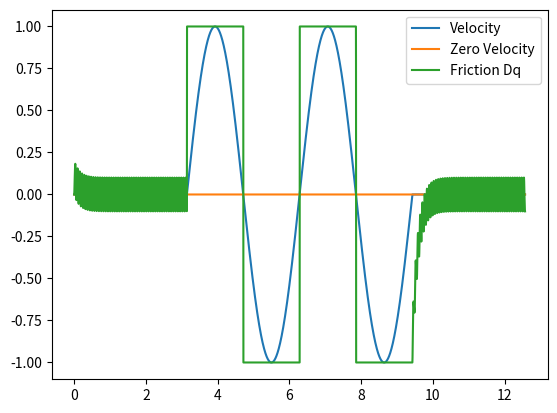

Source code (Python):
import numpy as np
import matplotlib.pyplot as plt
from scipy.integrate import odeint, solve_ivp

def deriv(F, t, v):
    return sigma0 * v * (1-F/Fc*np.sign(v))

def Ode_step(F0, v):
    _Fs = odeint(deriv, F0, t, args=(v,))
    _F = _Fs[1]
    return _F[0]

def euler_step(F0, v):
    dFdt = deriv(F0, 0, v)
    step_ = (1 / freq) * dFdt
    _F = F0 + step_
    return _F

def euler_step_clip(F0, v):
    dFdt = deriv(F0, 0, v)
    step_ = (1 / freq) * dFdt
    _F = F0 + step_
    _F = np.clip(_F, -1.0, 1.0)
    return _F

def RK45_step(F0, v):
    t_span = (0., 0.001)
    F0 = np.array(F0).reshape(1, )
    d_ = solve_ivp(deriv, t_span, F0, method='RK45', args=(v, ), first_step=0.001)
    _Fs = d_.y
    _F = _Fs[0][1]
    return _F

def genVQ():
    vs = []
    qs = []
    for t_ in t:
        if t_ < np.pi or t_ > 3 * np.pi:
            scale = 0.0001
            w_ = 100
            v = scale * np.sin(w_*t_)
            q = scale * -1/w_ * np.cos(w_*t_) - 0.5
        else:
            v = np.sin(w*t_)
            q = -1/w*np.cos(w*t_)
        vs.append(v)
        qs.append(q)
    return np.array(vs), np.array(qs)

if __name__ == '__main__':
    F0 = 0.0
    Fc = 1.0
    sigma0 = 100000

    freq = 1000
    dt = 1 / freq
    i = 1
    w = 2
    t = np.linspace(0, 4*np.pi, 6*freq)
    v, q = genVQ()

    Fs_Dq = []
    vFDs = []
    qprev = q[0]
    F_Dq = F0
    for i in range(len(q)):
        Dq = q[i] - qprev
        vT = v[i]
        vFD = Dq / dt
        F_Dq = euler_step_clip(F_Dq, vFD)
        Fs_Dq.append(F_Dq)
        qprev = q[i]

    veq0 = np.zeros_like(Fs_Dq)
    plt.plot(t, v, t, veq0, t, Fs_Dq)
    plt.legend(["Velocity", "Zero Velocity", "Friction Dq"])
    plt.show()
